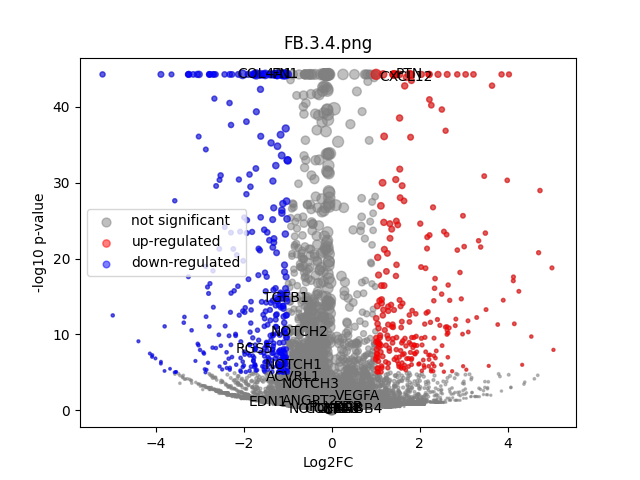

The data file committed next to this chart (first rows):
	gene	expression_1	expression_2	log2FC	-log10 p-val	significant
0	MIR1302-2HG	-2.6775524e-09	1.1641532e-09	5.5034343e-06	44.25	0
1	FAM138A	-2.6775524e-09	1.1641532e-09	5.5034343e-06	44.25	0
2	OR4F5	-2.6775524e-09	1.1641532e-09	5.5034343e-06	44.25	0
3	AL627309.1	0.002834	0.001398	-0.6768	0.3485	0
4	AL627309.3	-2.6775524e-09	1.1641532e-09	5.5034343e-06	44.25	0
5	AL627309.2	-2.6775524e-09	1.1641532e-09	5.5034343e-06	44.25	0
6	AL627309.5	0.01295	0.02018	0.6022	0.6384	0
7	AL627309.4	-2.6775524e-09	1.1641532e-09	5.5034343e-06	44.25	0
8	AP006222.2	-2.6775524e-09	1.1641532e-09	5.5034343e-06	44.25	0
9	AL732372.1	-2.6775524e-09	1.1641532e-09	5.5034343e-06	44.25	0
10	OR4F29	-2.6775524e-09	1.1641532e-09	5.5034343e-06	44.25	0
11	AC114498.1	-2.6775524e-09	1.1641532e-09	5.5034343e-06	44.25	0
12	OR4F16	-2.6775524e-09	1.1641532e-09	5.5034343e-06	44.25	0
13	AL669831.2	0.001263	0.001555	0.1755	0.06029	0
14	LINC01409	0.01965	0.03301	0.72	1.097	0
15	FAM87B	0.0005251	1.1641532e-09	-0.6089	0.4983	0
16	LINC01128	0.04537	0.05079	0.1596	0.2378	0
17	LINC00115	0.01086	0.0114	0.06493	0.04202	0
18	FAM41C	0.006677	0.005741	-0.1876	0.1039	0
19	AL645608.6	0.0006701	0.002825	1.196	0.5119	0
20	AL645608.2	0.003187	0.007454	1.014	0.629	0
21	AL645608.4	0.0005288	1.1641532e-09	-0.6124	0.4983	0
22	LINC02593	0.01836	0.04486	1.244	2.72	0
23	SAMD11	0.0977	0.2088	1.088	8.804	1
24	NOC2L	0.1599	0.1556	-0.03974	0.09852	0
25	KLHL17	0.01567	0.01556	-0.009443	0.006845	0
26	PLEKHN1	0.00212	1.1641532e-09	-1.642	1.289	0
27	PERM1	-2.6775524e-09	1.1641532e-09	5.5034343e-06	44.25	0
28	AL645608.7	0.01089	0.008204	-0.3692	0.2819	0
29	HES4	0.5219	0.2555	-1.028	27.55	1
30	ISG15	0.167	0.173	0.05021	0.1308	0
31	AL645608.1	-2.6775524e-09	1.1641532e-09	5.5034343e-06	44.25	0
32	AGRN	0.1484	0.06482	-1.183	9.946	1
33	AL645608.5	-2.6775524e-09	1.1641532e-09	5.5034343e-06	44.25	0
34	AL645608.8	-2.6775524e-09	1.1641532e-09	5.5034343e-06	44.25	0
35	RNF223	-2.6775524e-09	1.1641532e-09	5.5034343e-06	44.25	0
36	C1orf159	0.02668	0.03123	0.2199	0.2572	0
37	AL390719.3	-2.6775524e-09	1.1641532e-09	5.5034343e-06	44.25	0
38	LINC01342	-2.6775524e-09	1.1641532e-09	5.5034343e-06	44.25	0
39	AL390719.2	-2.6775524e-09	1.1641532e-09	5.5034343e-06	44.25	0
40	TTLL10-AS1	-2.6775524e-09	1.1641532e-09	5.5034343e-06	44.25	0
41	TTLL10	-2.6775524e-09	1.1641532e-09	5.5034343e-06	44.25	0
42	TNFRSF18	0.00601	0.001386	-1.555	1.332	0
43	TNFRSF4	0.004241	0.002589	-0.5462	0.3002	0
44	SDF4	0.3677	0.3136	-0.2287	1.633	0
45	B3GALT6	0.1142	0.08058	-0.4983	1.977	0
46	C1QTNF12	0.01957	0.01808	-0.1089	0.09503	0
47	AL162741.1	0.002654	1.1641532e-09	-1.869	1.591	0
48	UBE2J2	0.1819	0.1665	-0.1269	0.4128	0
49	LINC01786	0.001168	1.1641532e-09	-1.116	0.8025	0
50	SCNN1D	0.003811	0.00129	-1.071	0.7153	0
51	ACAP3	0.07573	0.0686	-0.1406	0.2677	0
52	PUSL1	0.07599	0.04478	-0.75	2.669	0
53	INTS11	0.1536	0.1026	-0.578	3.253	0
54	AL139287.1	0.000448	1.1641532e-09	-0.5341	0.4983	0
55	CPTP	0.04255	0.05382	0.3321	0.5923	0
56	TAS1R3	-2.6775524e-09	0.001516	1.331	0.4982	0
57	DVL1	0.03897	0.03419	-0.184	0.2459	0
58	MXRA8	0.2178	0.2423	0.1528	0.6261	0
59	AURKAIP1	0.65	0.4854	-0.4207	8.065	0
... 36,541 more rows
